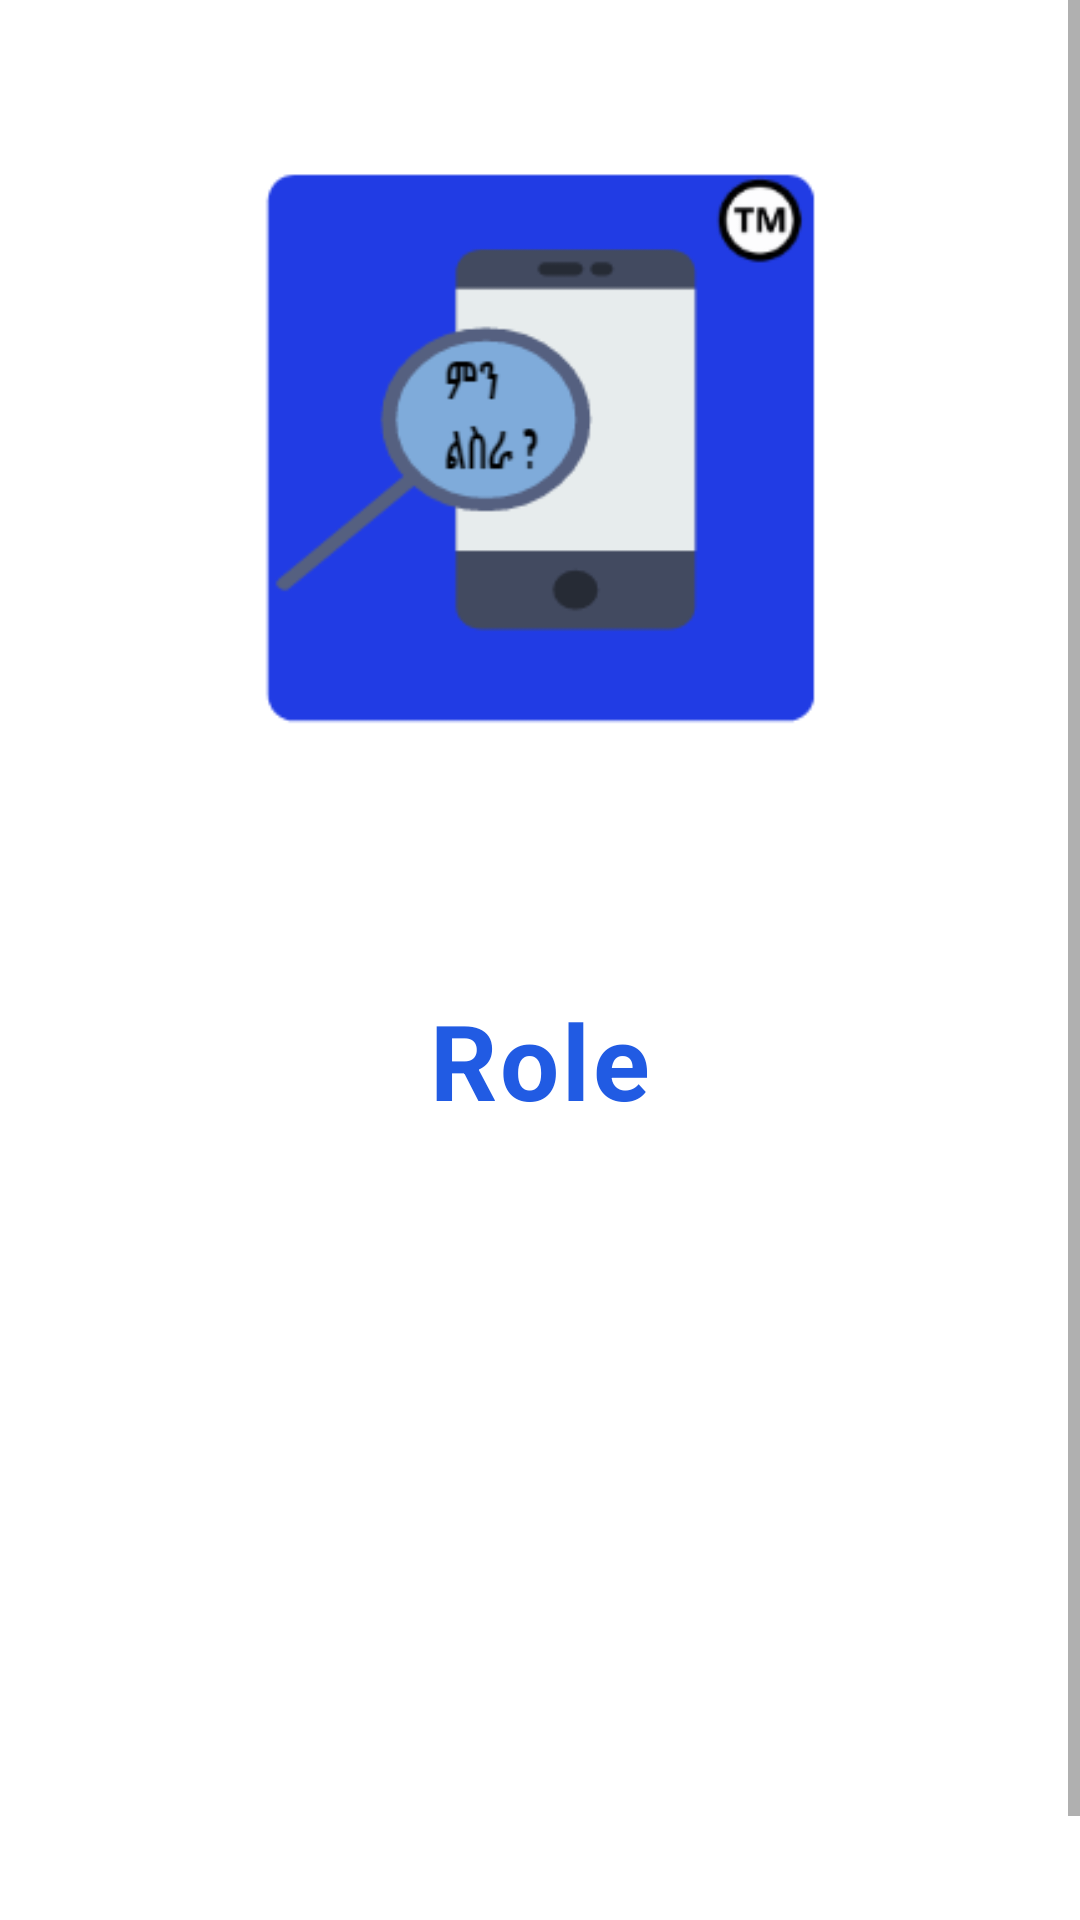

Write the Android layout XML for this screen, with the resource values it uses.
<!-- AndroidManifest.xml: application theme Theme.Login -->
<!-- res/layout/activity_pickrole.xml -->
<?xml version="1.0" encoding="utf-8"?>
<ScrollView xmlns:android="http://schemas.android.com/apk/res/android"
    android:layout_width="match_parent"
    android:layout_height="wrap_content"
    android:fillViewport="false">

<LinearLayout xmlns:android="http://schemas.android.com/apk/res/android"
    xmlns:tools="http://schemas.android.com/tools"
    android:layout_width="match_parent"
    android:layout_height="match_parent"
    android:orientation="vertical"
    android:gravity="center_horizontal"
    tools:context=".MainActivity">

    <FrameLayout
        android:layout_width="match_parent"
        android:layout_height="330dp"
        android:background="@drawable/blue_bg">

        <ImageView
            android:layout_width="500dp"
            android:layout_height="200dp"
            android:layout_gravity="center_horizontal"
            android:layout_marginTop="50dp"
            android:src="@drawable/menleseralogo"/>
    </FrameLayout>

    <TextView
        android:layout_width="wrap_content"
        android:layout_height="wrap_content"
        android:text="Role"
        android:textColor="@color/blue"
        android:textSize="35dp"
        android:textStyle="bold"
        android:letterSpacing="0.03" />

    <Button
        android:id="@+id/freelance"
        android:layout_width="350dp"
        android:layout_height="70dp"
        android:background="@drawable/blue_border_rounded_cornwe"
        android:text="Freelance"
        android:backgroundTint="@color/blue"
        android:layout_marginTop="50dp"
        android:textSize="18dp"
        android:textStyle="bold"
        android:textColor="@color/white" />

    <Button
        android:id="@+id/company"
        android:layout_width="350dp"
        android:layout_height="70dp"
        android:background="@drawable/blue_border_rounded_cornwe"
        android:text="Company"
        android:backgroundTint="@color/blue"
        android:layout_marginTop="20dp"
        android:textSize="18dp"
        android:textStyle="bold"
        android:textColor="@color/white" />

    <Button
        android:id="@+id/projectOwner"
        android:layout_width="350dp"
        android:layout_height="70dp"
        android:background="@drawable/blue_border_rounded_cornwe"
        android:text="Project Owner"
        android:backgroundTint="@color/blue"
        android:layout_marginTop="20dp"
        android:textSize="18dp"
        android:textStyle="bold"
        android:textColor="@color/white" />

</LinearLayout>
</ScrollView>
<!-- resources referenced by this layout -->
<resources>
  <color name="blue">#215BE3</color>
  <color name="white">#FFFFFF</color>
  <!-- drawable menleseralogo: png bitmap (drawable, 10277 bytes) -->
  <style name="Theme.Login" parent="Theme.MaterialComponents.DayNight.NoActionBar">
          
          <item name="colorPrimary">@color/blue</item>
          <item name="colorPrimaryVariant">@color/blue</item>
          <item name="colorOnPrimary">@color/white</item>
          
          <item name="colorSecondary">@color/teal_200</item>
          <item name="colorSecondaryVariant">@color/teal_700</item>
          <item name="colorOnSecondary">@color/black</item>
          
          <item name="android:statusBarColor" tools:targetApi="l">?attr/colorPrimaryVariant</item>
          
      </style>
  <color name="teal_200">#FF03DAC5</color>
  <color name="teal_700">#FF018786</color>
  <color name="black">#FF000000</color>
</resources>
